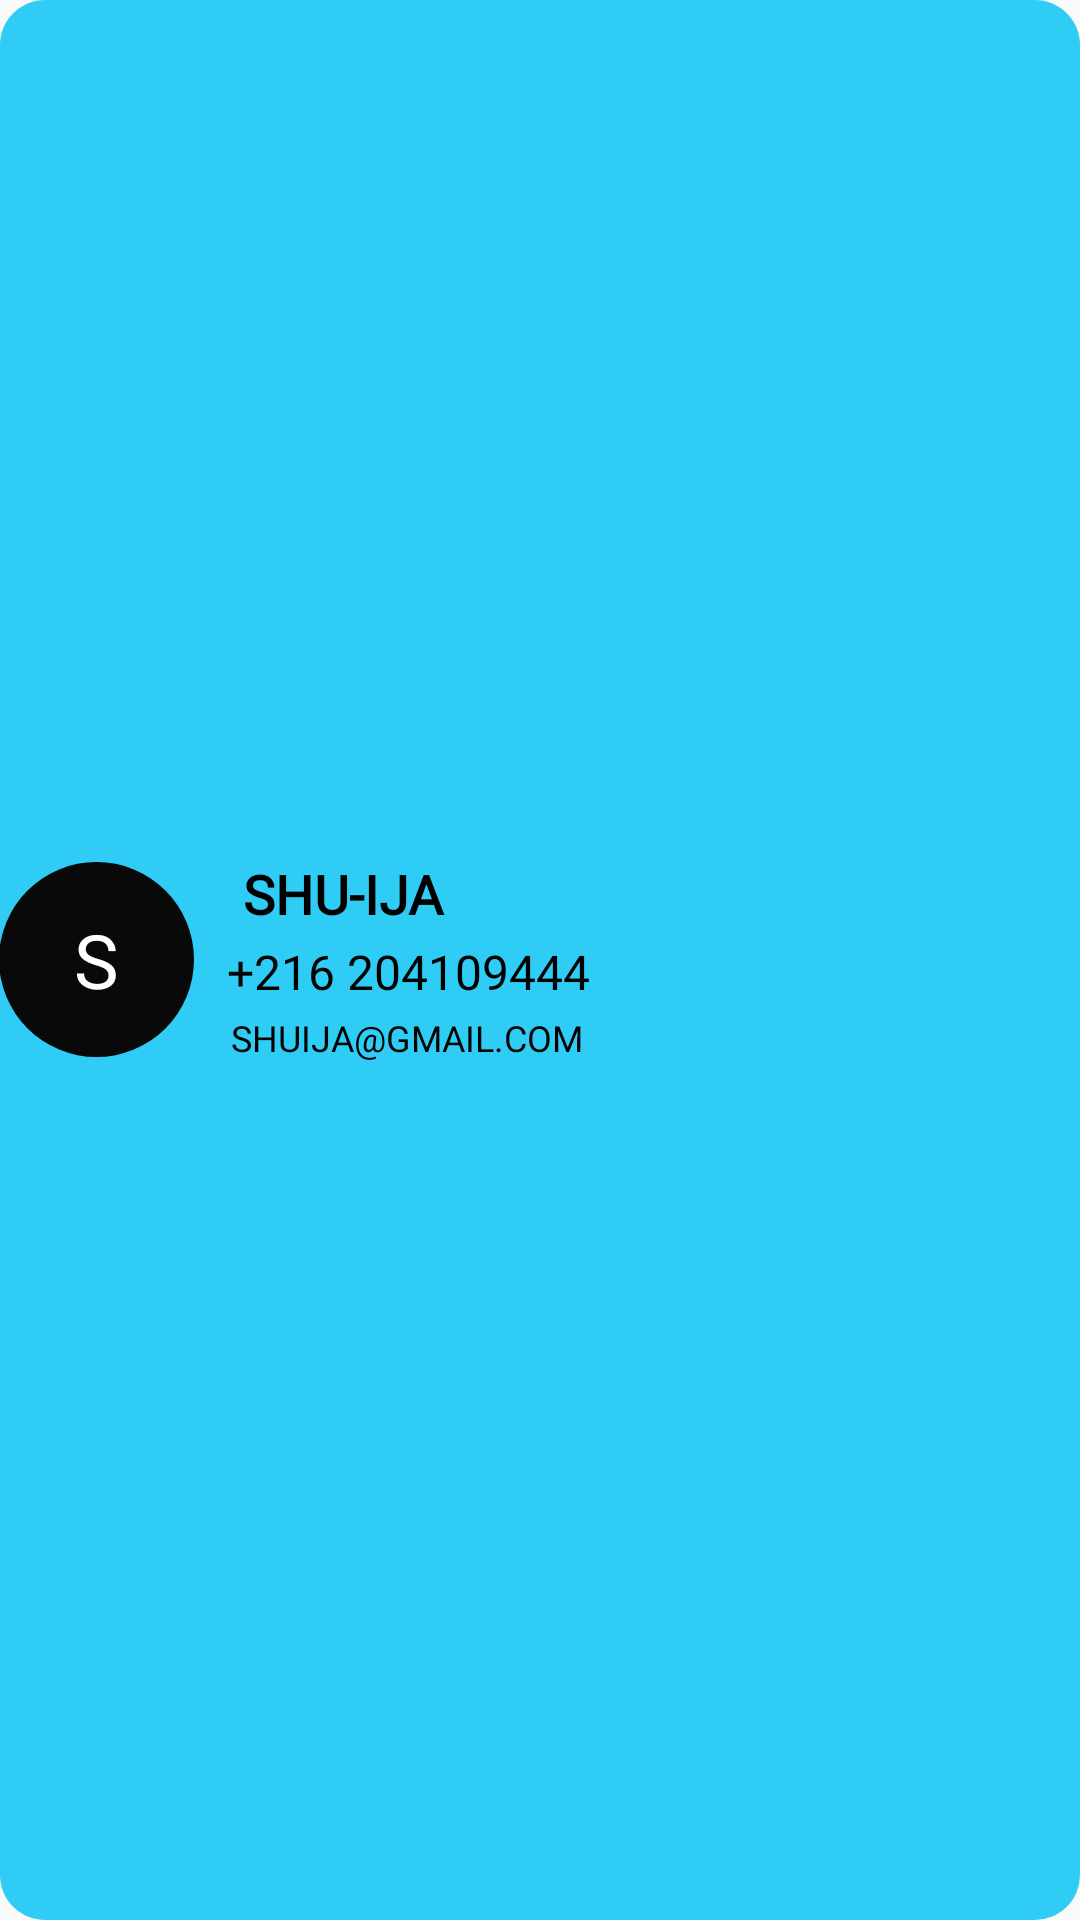

This screen was rendered from an Android layout file. Write that file and the resources it references.
<!-- AndroidManifest.xml: application theme AppTheme.NoActionBar -->
<!-- res/layout/nav_header_main.xml -->
<?xml version="1.0" encoding="utf-8"?>
<LinearLayout xmlns:android="http://schemas.android.com/apk/res/android"
    android:layout_width="match_parent"
    android:layout_height="@dimen/nav_header_height"
    android:background="@drawable/rounded_green"
    android:gravity="center"
    android:orientation="horizontal"
    android:paddingLeft="@dimen/activity_horizontal_margin"
    android:paddingTop="@dimen/activity_vertical_margin"
    android:paddingRight="@dimen/activity_horizontal_margin"
    android:paddingBottom="@dimen/activity_vertical_margin"
    android:theme="@style/ThemeOverlay.AppCompat.Dark">

    <TextView
        android:id="@+id/txtfirstl"
        android:layout_width="65dp"
        android:layout_height="65dp"
        android:gravity="center"
        android:textSize="25dp"
        android:text="S"
        android:textColor="@color/colorWhite"
        android:textAllCaps="true"
        android:background="@drawable/circale_card"
        />

    <LinearLayout
        android:layout_width="match_parent"
        android:layout_height="wrap_content"
        android:layout_marginLeft="10dp"
        android:gravity="center|left"
        android:orientation="vertical">

        <TextView
            android:id="@+id/txt_name"
            android:layout_width="match_parent"
            android:layout_height="wrap_content"
            android:padding="2dp"
            android:gravity="center|left"
            android:text=" SHU-IJA "
            android:textAppearance="@style/TextAppearance.AppCompat.Body1"
            android:textColor="@color/colorBlack"
            android:fontFamily="@font/coresans_cr_extrabold"
            android:textSize="18dp"
            android:textStyle="bold" />
        <TextView
            android:id="@+id/txt_mob"
            android:layout_width="match_parent"
            android:layout_height="wrap_content"
            android:padding="1dp"
            android:gravity="center|left"
            android:text="+216 204109444"
            android:textAppearance="@style/TextAppearance.AppCompat.Body1"
            android:textColor="@color/colorBlack"
            android:fontFamily="@font/coresans_cr_extrabold"
            android:textSize="16dp"
            />
        <TextView
            android:id="@+id/txt_email"
            android:layout_width="wrap_content"
            android:layout_height="wrap_content"
            android:gravity="center"
            android:textSize="12dp"
            android:padding="2dp"
            android:text="SHUIJA@GMAIL.COM"
            android:textColor="@color/colorBlack" />

    </LinearLayout>
</LinearLayout>
<!-- resources referenced by this layout -->
<resources>
  <color name="colorBlack">#000000</color>
  <color name="colorWhite">#FFFFFF</color>
  <!-- drawable circale_card (drawable-v24) -->
  <shape xmlns:android="http://schemas.android.com/apk/res/android"
      android:shape="oval">
      <solid android:color="#090909" />
  
  
  
  
  </shape>
  <!-- drawable rounded_green (drawable-v24) -->
  <?xml version="1.0" encoding="utf-8"?>
  <selector xmlns:android="http://schemas.android.com/apk/res/android">
      <item android:state_pressed="true">
          <shape xmlns:android="http://schemas.android.com/apk/res/android" android:shape="rectangle">
  
              <solid android:color="@color/colorAccent" />
  
              <corners android:bottomLeftRadius="15dp" android:bottomRightRadius="15dp" android:topLeftRadius="15dp" android:topRightRadius="15dp" />
  
  
          </shape>
      </item>
      <item android:state_pressed="false">
  
          <shape xmlns:android="http://schemas.android.com/apk/res/android" android:shape="rectangle">
  
              <solid android:color="@color/colorAccent" />
  
              <corners android:bottomLeftRadius="15dp" android:bottomRightRadius="15dp" android:topLeftRadius="15dp" android:topRightRadius="15dp" />
  
  
          </shape>
      </item>
  </selector>
  <style name="AppTheme.NoActionBar">
          <item name="fontFamily">@font/coresans_cr_regular</item>
          <item name="windowActionBar">false</item>
          <item name="windowNoTitle">true</item>
      </style>
  <color name="colorAccent">#2fcdf5</color>
</resources>
